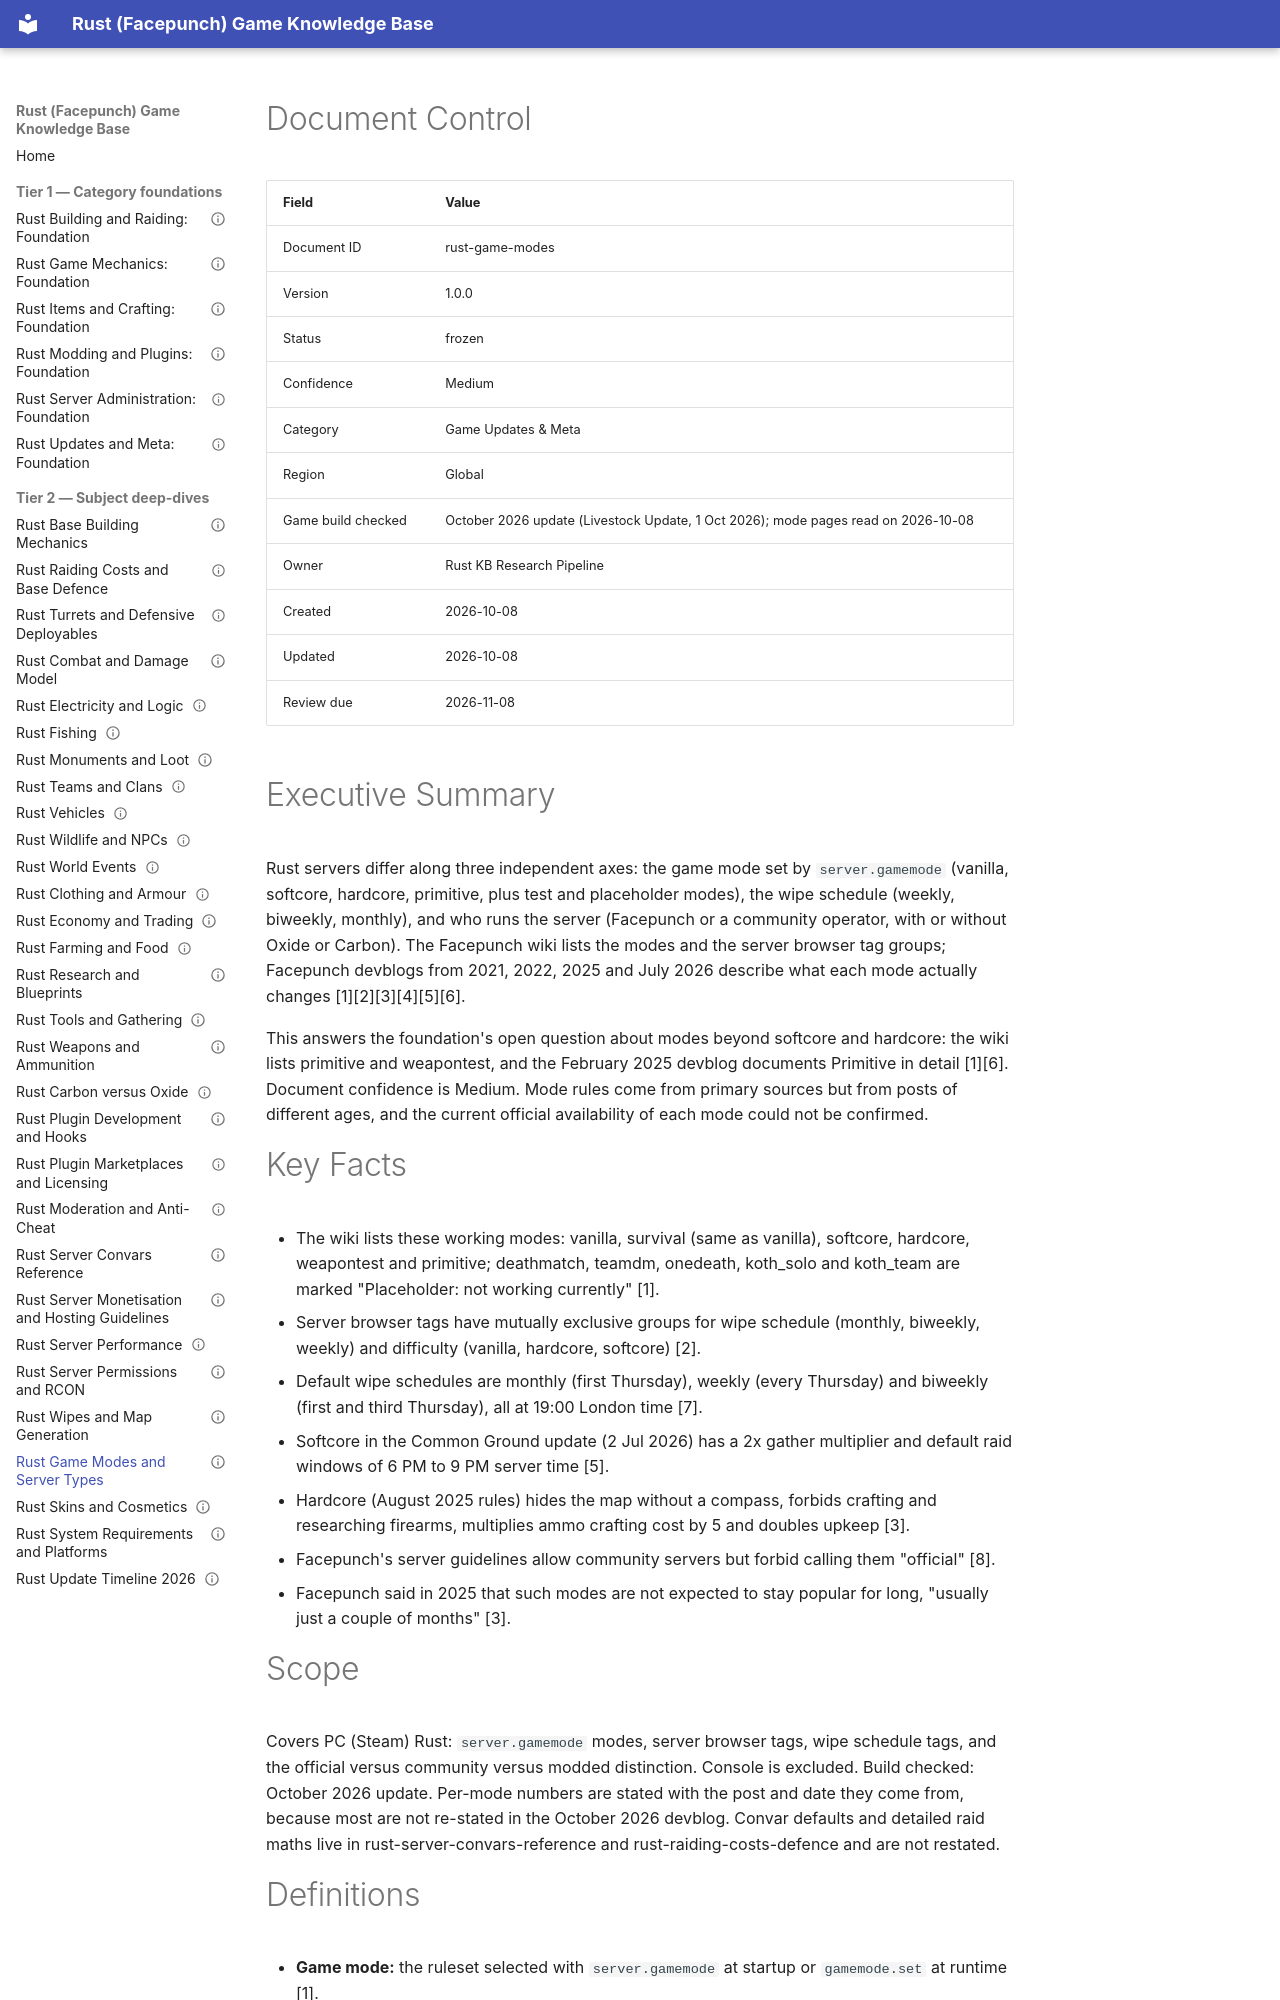

repository: VainAsher/rust-game-knowledge-base · page: updates-meta/rust-game-modes/index.html · generator: mkdocs

---
id: rust-game-modes
title: "Rust Game Modes and Server Types"
version: 1.0.0
status: frozen
confidence: Medium
category: Game Updates & Meta
topic: "Game modes and server types"
market: Global
document_type: deep-dive
created: 2026-10-08
updated: 2026-10-08
review_due: 2026-11-08
sources_verified: 2026-10-08
supersedes: null
related: [rust-updates-meta-foundation, rust-game-mechanics-foundation, rust-items-crafting-foundation, rust-building-raiding-foundation, rust-server-administration-foundation, rust-modding-plugins-foundation, rust-combat-damage-model, rust-weapons-ammo, rust-raiding-costs-defence, rust-server-convars-reference, rust-plugin-development-hooks, rust-update-timeline-2026, rust-monuments-loot, rust-farming-food, rust-vehicles, rust-wipes-map-generation, rust-moderation-anti-cheat, rust-carbon-vs-oxide, rust-electricity-logic, rust-turrets-deployables, rust-wildlife-npcs, rust-server-permissions-rcon, rust-server-performance]
tags: [game-modes, softcore, hardcore, primitive, vanilla, wipe-schedule, server-browser-tags, official-servers, community-servers]
game_build_checked: "October 2026 update (Livestock Update, 1 Oct 2026); mode pages read on 2026-10-08"
---

# Document Control

| Field | Value |
|-------|-------|
| Document ID | rust-game-modes |
| Version | 1.0.0 |
| Status | frozen |
| Confidence | Medium |
| Category | Game Updates & Meta |
| Region | Global |
| Game build checked | October 2026 update (Livestock Update, 1 Oct 2026); mode pages read on 2026-10-08 |
| Owner | Rust KB Research Pipeline |
| Created | 2026-10-08 |
| Updated | 2026-10-08 |
| Review due | 2026-11-08 |

# Executive Summary

Rust servers differ along three independent axes: the game mode set by `server.gamemode` (vanilla, softcore, hardcore, primitive, plus test and placeholder modes), the wipe schedule (weekly, biweekly, monthly), and who runs the server (Facepunch or a community operator, with or without Oxide or Carbon). The Facepunch wiki lists the modes and the server browser tag groups; Facepunch devblogs from 2021, 2022, 2025 and July 2026 describe what each mode actually changes [1][2][3][4][5][6].

This answers the foundation's open question about modes beyond softcore and hardcore: the wiki lists primitive and weapontest, and the February 2025 devblog documents Primitive in detail [1][6]. Document confidence is Medium. Mode rules come from primary sources but from posts of different ages, and the current official availability of each mode could not be confirmed.

# Key Facts

- The wiki lists these working modes: vanilla, survival (same as vanilla), softcore, hardcore, weapontest and primitive; deathmatch, teamdm, onedeath, koth_solo and koth_team are marked "Placeholder: not working currently" [1].
- Server browser tags have mutually exclusive groups for wipe schedule (monthly, biweekly, weekly) and difficulty (vanilla, hardcore, softcore) [2].
- Default wipe schedules are monthly (first Thursday), weekly (every Thursday) and biweekly (first and third Thursday), all at 19:00 London time [7].
- Softcore in the Common Ground update (2 Jul 2026) has a 2x gather multiplier and default raid windows of 6 PM to 9 PM server time [5].
- Hardcore (August 2025 rules) hides the map without a compass, forbids crafting and researching firearms, multiplies ammo crafting cost by 5 and doubles upkeep [3].
- Facepunch's server guidelines allow community servers but forbid calling them "official" [8].
- Facepunch said in 2025 that such modes are not expected to stay popular for long, "usually just a couple of months" [3].
